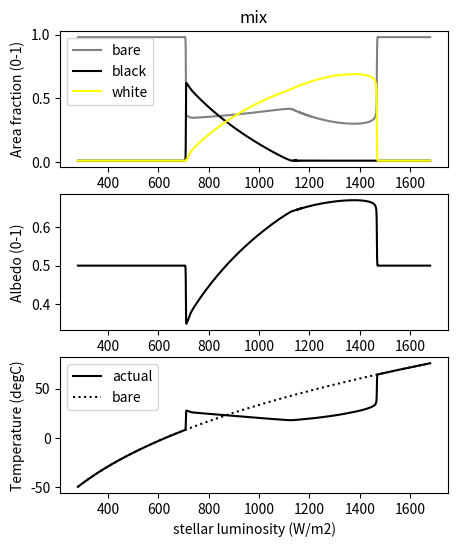

Write the Python code that produced this figure.

import numpy as np
import matplotlib.pyplot as plt

population = 'mix'
#population = 'neutral'
#population = 'black'
#population = 'white'

l_o = 1400. # W/m2
sigma = 5.67*1E-08 # Boltzmann constant
dt = 1 # delta for time
dl = 2*1E-04 # delta for solar 'constant'
ns = 5000 # number steps

# Define array of solar constants
l_a = (0.2+np.arange(ns)*dl)*l_o

# Albedos (black, white, bare soil)
if population == 'mix':
    bd_a = 0.25
    wd_a = 0.75
    bs_a = 0.50

if population == 'neutral':
    bd_a = 0.50
    wd_a = 0.50
    bs_a = 0.50

if population == 'black':
    bd_a = 0.25
    wd_a = 0.25
    bs_a = 0.50

if population == 'white':
    bd_a = 0.75
    wd_a = 0.75
    bs_a = 0.50


# Variables
t_bd = np.zeros(ns,dtype='f') # black daisies temp
t_wd = np.zeros(ns,dtype='f') # white daisies temp
bd   = np.zeros(ns,dtype='f') # black daisies fraction
wd   = np.zeros(ns,dtype='f') # white daisies fraction
xx   = np.zeros(ns,dtype='f') # bare ground fraction
aa   = np.zeros(ns,dtype='f') # Daisyworld albedo
t_d  = np.zeros(ns,dtype='f') # Daisyworld temp
bdg  = np.zeros(ns,dtype='f') # black daisies growth
wdg  = np.zeros(ns,dtype='f') # white daisies growth


# Set initial conditions
bd[0]   = 0.01 
wd[0]   = 0.01 
xx[0]   = 1.-bd[0]-wd[0]
aa[0]   = bs_a
t_d[0]  = ((l_a[0]*(1-aa[0])/sigma)**0.25)-273.
t_bd[0] = t_d[0] 
t_wd[0] = t_d[0]


# Loop over time
it = 1
while it < ns:
    qq = 0.2 * l_a[it] / sigma
    gam = 0.3

    # Let the two population evolve. 
    # ??b = growth function, ??g = growth rate, ??d = death rate
    # Cap the fractions to avoid extinction

    # Black daisies
    bd_b = 0.
    if np.logical_and(t_bd[it-1] > 5,t_bd[it-1] < 40):
        bd_b = 1 - 0.003265*((22.5-t_bd[it-1])**2)
    bdg[it] = bd[it-1]*bd_b*xx[it-1]
    bdd = bd[it-1]*gam
    bd[it] = bd[it-1] + (bdg[it]-bdd)*dt
    if bd[it] < 0.01: bd[it] = 0.01


    # White daisies
    wd_b = 0.
    if np.logical_and(t_wd[it-1] > 5, t_wd[it-1] < 40):
        wd_b = 1 - 0.003265*((22.5-t_wd[it-1])**2)
    wdg[it]  = wd[it-1]*wd_b*xx[it-1]
    wdd = wd[it-1]*gam
    wd[it] = wd[it-1] + (wdg[it]-wdd)*dt
    if wd[it] < 0.01: wd[it] = 0.01

    # Bare soil and planetary albedo calculation
    xx[it] = 1. - bd[it] - wd[it]
    aa[it] = (xx[it]*bs_a) + (bd_a*bd[it]) + (wd_a*wd[it])
    
    # Equilibrium
    t_d[it] = ((l_a[it]*(1-aa[it])/sigma)**0.25) - 273.
    t_wd[it] = t_d[it]
    t_bd[it] = t_d[it]

    if wd[it] > 0.01:
        t_wd[it] = ((qq*(aa[it]-wd_a)+(t_d[it]+273.)**4.)**0.25) - 273.

    if bd[it] > 0.01:
        t_bd[it] = ((qq*(aa[it]-bd_a)+(t_d[it]+273.)**4.)**0.25) - 273. 

    # Increment loop counter
    it += 1

f_out = sigma*(t_d+273.)**4.
f_in = l_a*(1-aa) 

t_neut = (l_a*(1-bs_a)/sigma)**0.25

plt.figure(figsize=(5,6))
plt.subplot(3,1,1,)
plt.plot(l_a,xx,'gray',label='bare')
plt.plot(l_a,bd,'black',label='black')
plt.plot(l_a,wd,'yellow',label='white')
plt.ylabel('Area fraction (0-1)')
plt.title(population)
plt.legend()

plt.subplot(3,1,2)
plt.plot(l_a,aa,'k')
plt.ylabel('Albedo (0-1)')

plt.subplot(3,1,3)
plt.plot(l_a,t_d,'k-',label='actual')
plt.plot(l_a,t_neut-273.,'k:',label='bare')
plt.ylabel('Temperature (degC)')
plt.xlabel('stellar luminosity (W/m2)')
plt.legend()


plt.show()
